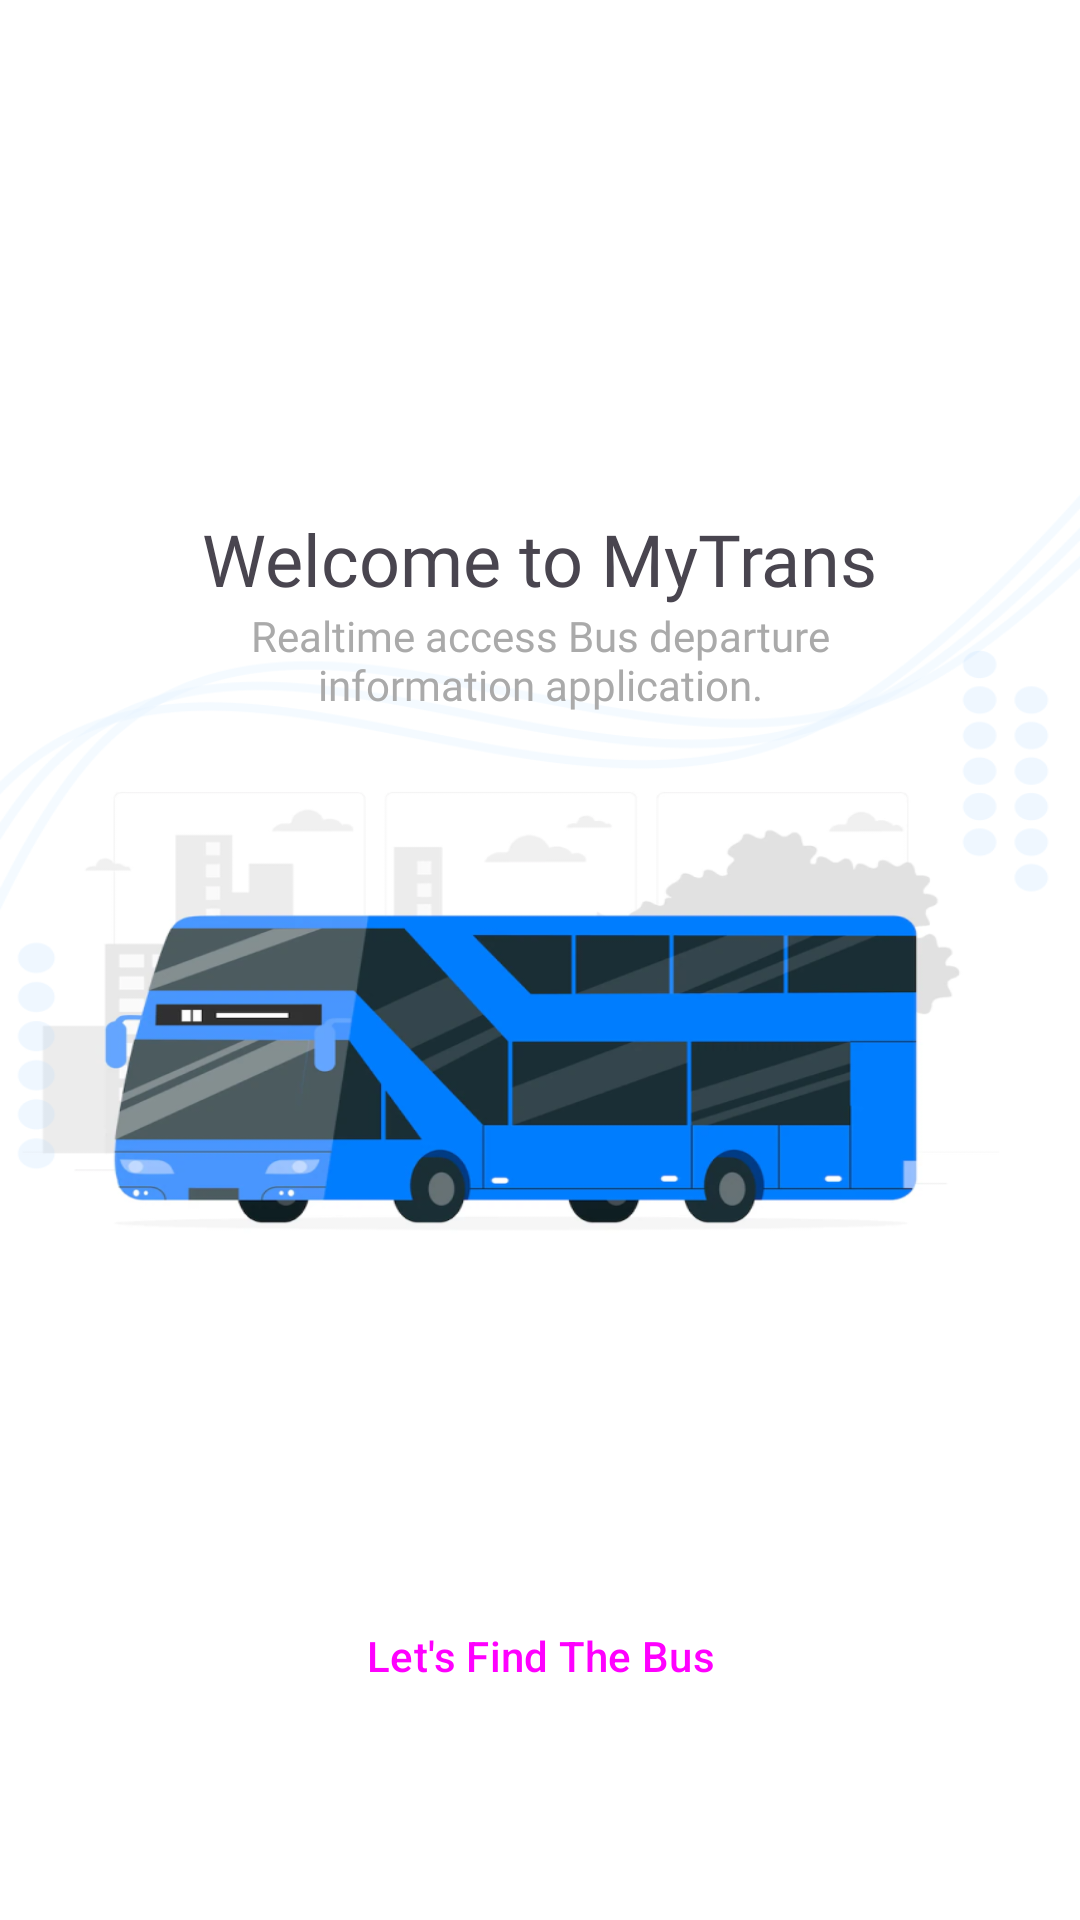

Reconstruct the res/layout file that produces this screen, plus the resources it refers to.
<!-- AndroidManifest.xml: application theme Base.Theme.BusApp -->
<!-- res/layout/activity_welcome.xml -->
<?xml version="1.0" encoding="utf-8"?>
<androidx.constraintlayout.widget.ConstraintLayout xmlns:android="http://schemas.android.com/apk/res/android"
    xmlns:app="http://schemas.android.com/apk/res-auto"
    xmlns:tools="http://schemas.android.com/tools"
    android:layout_width="match_parent"
    android:layout_height="match_parent"
    android:background="@drawable/welcome_background"
    tools:context=".presentation.welcome.WelcomeActivity">

    <TextView
        android:id="@+id/tvLocationName"
        android:layout_width="wrap_content"
        android:layout_height="wrap_content"
        android:layout_marginTop="170dp"
        android:fontFamily="@font/poppins_semibold"
        android:text="Welcome to MyTrans"
        android:textSize="24sp"
        app:layout_constraintEnd_toEndOf="parent"
        app:layout_constraintStart_toStartOf="parent"
        app:layout_constraintTop_toTopOf="parent" />

    <TextView
        android:id="@+id/tvLocationStreet"
        android:layout_width="0dp"
        android:layout_height="wrap_content"
        android:fontFamily="@font/poppins"
        android:text="Realtime access Bus departure information application."
        android:textAlignment="center"
        android:textColor="@color/grey"
        app:layout_constraintEnd_toEndOf="@+id/tvLocationName"
        app:layout_constraintStart_toStartOf="@+id/tvLocationName"
        app:layout_constraintTop_toBottomOf="@+id/tvLocationName" />

    <Button
        android:id="@+id/findBus"
        style="@style/ButtonStyle.Poppins"
        android:layout_width="0dp"
        android:layout_height="wrap_content"
        android:layout_marginStart="16dp"
        android:layout_marginEnd="16dp"
        android:layout_marginBottom="64dp"
        android:text="Let's Find The Bus"
        app:layout_constraintBottom_toBottomOf="parent"
        app:layout_constraintEnd_toEndOf="parent"
        app:layout_constraintStart_toStartOf="parent" />

</androidx.constraintlayout.widget.ConstraintLayout>
<!-- resources referenced by this layout -->
<resources>
  <color name="grey">#AAAAAA</color>
  <!-- drawable welcome_background: png bitmap (drawable, 134043 bytes) -->
  <style name="ButtonStyle.Poppins" parent="Widget.Material3.Button">
          <item name="backgroundTint">@color/primaryColor</item>
          <item name="android:padding">12dp</item>
          <item name="android:layout_width">172dp</item>
          <item name="android:layout_height">50dp</item>
          <item name="cornerRadius">8dp</item>
          <item name="textAllCaps">false</item>
      </style>
  <style name="Base.Theme.BusApp" parent="Theme.Material3.Light.NoActionBar">
          
          
          <item name="android:statusBarColor">@color/primaryColor</item>
          <item name="colorAccent">@color/white</item>
          <item name="android:windowLightStatusBar">true</item>
          <item name="android:textColorHint">@color/grey</item>
          <item name="searchViewStyle">@style/SearchTheme</item>
      </style>
  <color name="primaryColor">#007DFE</color>
  <color name="white">#FFFFFFFF</color>
  <style name="SearchTheme" parent="Widget.AppCompat.Light.SearchView">
          <item name="android:textColorPrimary">@android:color/black</item>
          <item name="android:background">@drawable/rounded_search_view</item>
          <item name="android:fontFamily">@font/inter</item>
          <item name="android:textSize">16sp</item>
      </style>
  <!-- drawable rounded_search_view (drawable) -->
  <?xml version="1.0" encoding="utf-8"?>
  <shape xmlns:android="http://schemas.android.com/apk/res/android">
      <corners
          android:topLeftRadius="100dp"
          android:bottomRightRadius="100dp"
          android:bottomLeftRadius="100dp"
          android:topRightRadius="100dp"/>
      <solid android:color="@color/white"/>
  </shape>
</resources>
